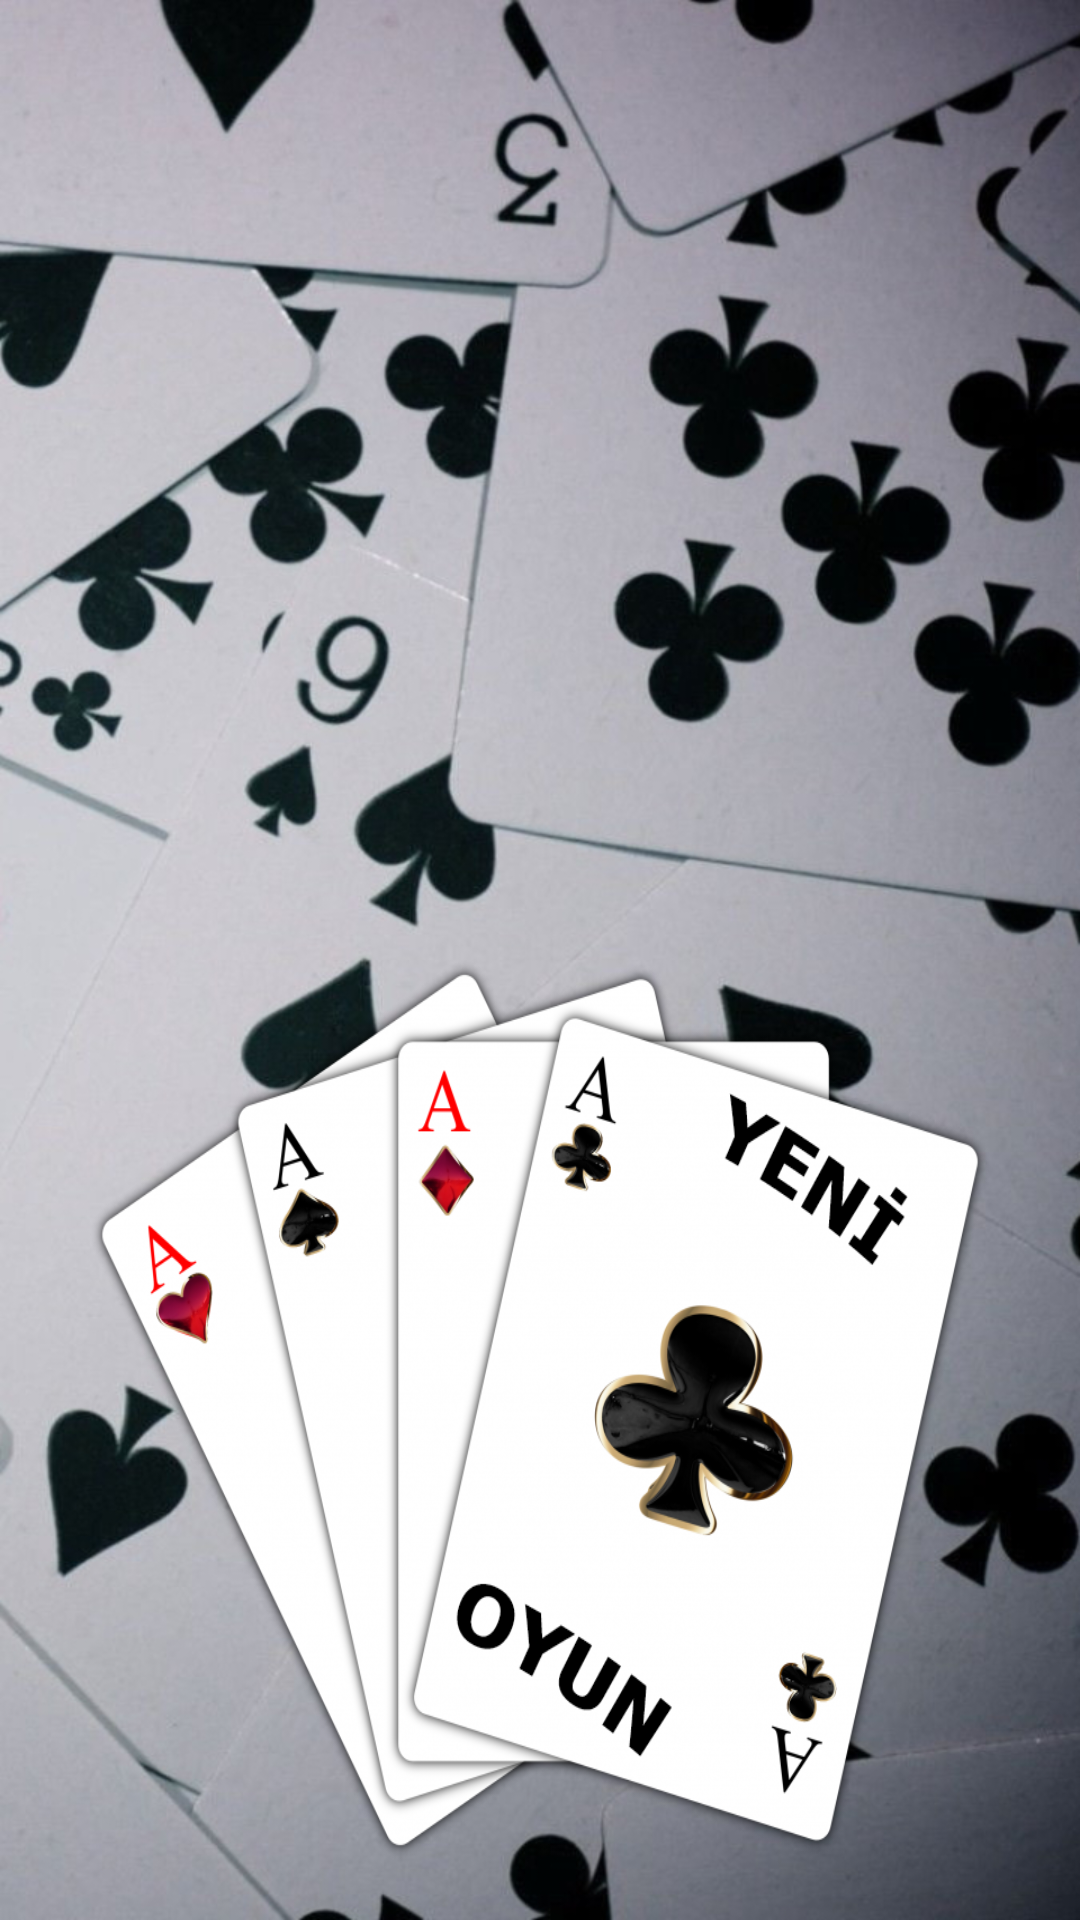

Produce the Android XML layout that renders to this screen, including the resource entries it uses.
<!-- AndroidManifest.xml: application theme Theme.OyunSayac -->
<!-- res/layout/activity_main.xml -->
<?xml version="1.0" encoding="utf-8"?>

<LinearLayout xmlns:android="http://schemas.android.com/apk/res/android"
    xmlns:app="http://schemas.android.com/apk/res-auto"
    xmlns:tools="http://schemas.android.com/tools"
    android:layout_width="match_parent"
    android:layout_height="match_parent"
    android:gravity="center"
    android:background="@drawable/mobil_background"
    tools:context=".MainActivity">

    <ImageView
        android:id="@+id/yeniOyunImage"
        android:layout_marginTop="150dp"
        android:layout_width="300dp"
        android:layout_height="300dp"
        android:background="@drawable/yenioyun" />

</LinearLayout>
<!-- resources referenced by this layout -->
<resources>
  <!-- drawable mobil_background: jpg bitmap (drawable-v24, 489730 bytes) -->
  <!-- drawable yenioyun: png bitmap (drawable-v24, 232512 bytes) -->
  <style name="Theme.OyunSayac" parent="Theme.MaterialComponents.DayNight.NoActionBar">
          
          <item name="colorPrimary">@color/purple_500</item>
          <item name="colorPrimaryVariant">@color/purple_700</item>
          <item name="colorOnPrimary">@color/white</item>
          
          <item name="colorSecondary">@color/teal_200</item>
          <item name="colorSecondaryVariant">@color/teal_700</item>
          <item name="colorOnSecondary">@color/black</item>
          
          <item name="android:statusBarColor" tools:targetApi="l">?attr/colorPrimaryVariant</item>
          
      </style>
  <!-- not gathered from this repository: default colours our renderer supplied (Android Studio template values) -->
  <color name="purple_500">#FF6200EE</color>
  <color name="purple_700">#FF3700B3</color>
  <color name="teal_200">#FF03DAC5</color>
  <color name="teal_700">#FF018786</color>
  <color name="black">#FF000000</color>
  <color name="white">#FFFFFFFF</color>
</resources>
